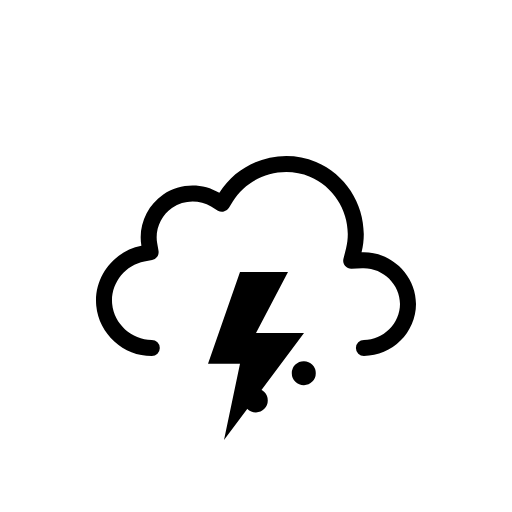
t = 0.00 s
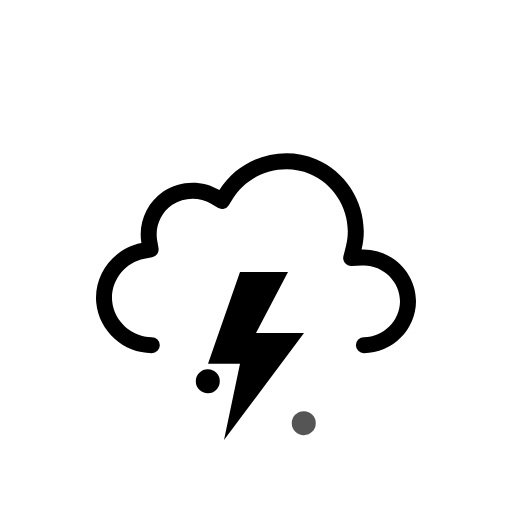
t = 0.50 s
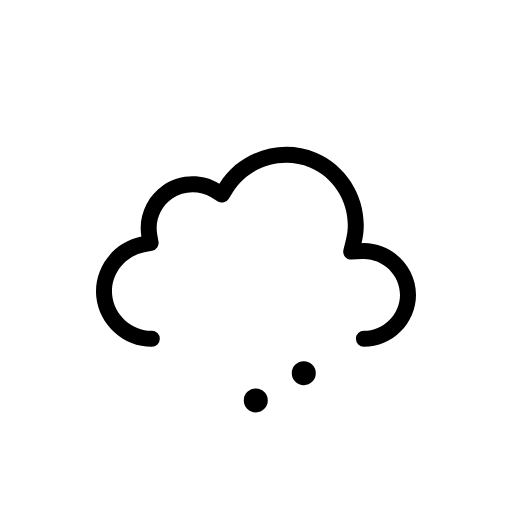
t = 1.00 s
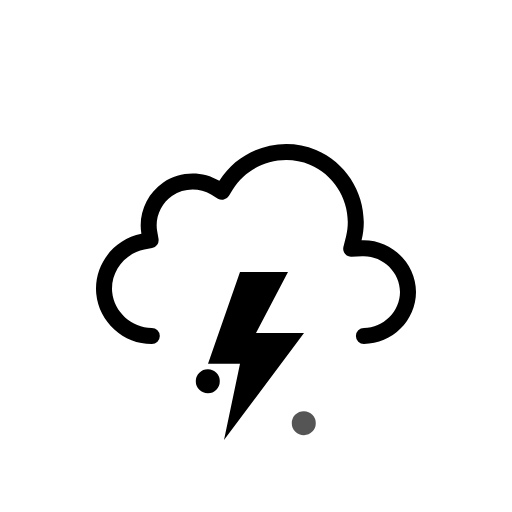
t = 1.50 s
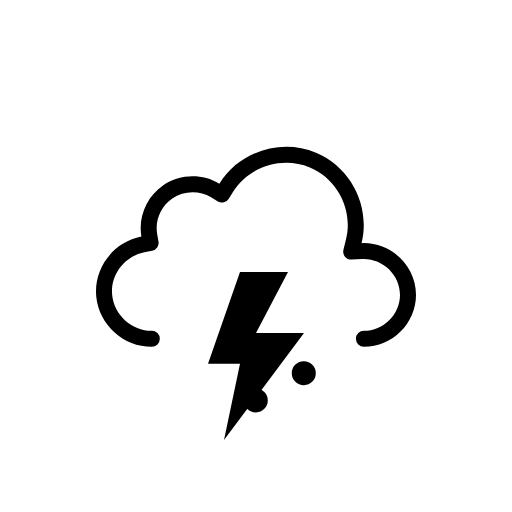
t = 2.00 s
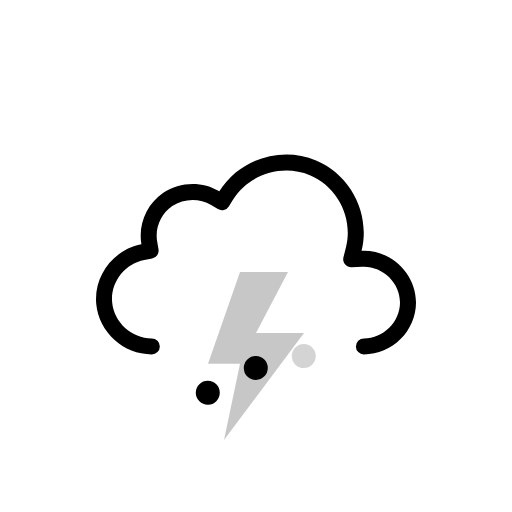
t = 2.63 s

The animated SVG that drew these frames (rendered in a browser with its animation timeline set to each time). Animation: 8 SMIL elements (animate=4,animateTransform=4); one cycle of 3.00 s, repeats indefinitely.

<svg xmlns="http://www.w3.org/2000/svg" fill="none" viewBox="0 0 128 128"><g id="thunderstorms-hail__thunderstorms-hail" clip-path="url(#thunderstorms-hail__clip0_2038_14417)"><g id="thunderstorms-hail__Sky"><g id="thunderstorms-hail__Clouds"><g id="thunderstorms-hail__Cloud"><path id="thunderstorms-hail__Cloud_2" fill="currentColor" fill-rule="evenodd" d="M54.837 48.212c4.99-8.074 15.428-11.388 24.171-7.73 8.734 3.654 13.676 13.4 11.38 22.604C97.683 62.767 104 68.706 104 76.028 104 83.116 98.047 89 90.977 89a2 2 0 0 1 0-4.003c4.887 0 9.023-4.117 9.023-8.969 0-5.002-4.378-9.164-9.437-8.943l-2.677.116a2 2 0 0 1-2.027-2.484l.648-2.6c1.813-7.269-2.116-15.044-9.042-17.942-6.94-2.904-15.277-.248-19.226 6.142l-1.039 1.68a2 2 0 0 1-2.73.663l-1.693-1.018c-2.965-1.783-6.845-1.676-9.706.268-2.85 1.937-4.361 5.482-3.78 8.865l.335 1.94a2 2 0 0 1-1.6 2.307l-1.934.365c-4.95.936-8.52 5.657-8.048 10.644.471 4.99 4.866 8.967 9.908 8.966a2 2 0 0 1 0 4.003c-7.083.001-13.223-5.525-13.89-12.592-.669-7.067 4.328-13.64 11.288-14.954-.85-4.94 1.333-10.04 5.474-12.855 4.151-2.82 9.712-2.974 14.013-.387" clip-rule="evenodd"/></g><animateTransform attributeName="transform" begin="0s" calcMode="spline" dur="3s" keySplines=".42 0 .58 1; .42 0 .58 1" repeatCount="indefinite" type="translate" values="0 0;0 -3;0 0"/></g></g><g id="thunderstorms-hail__Precipitation"><g id="thunderstorms-hail__Ice balls"><path id="thunderstorms-hail__Ice Ball 1" fill="currentColor" d="M52 86a3 3 0 1 0 0 5.999A3 3 0 0 0 52 86"><animateTransform attributeName="transform" begin="0s" calcMode="spline" dur="1s" keySplines=".42 0 1 1" repeatCount="indefinite" type="translate" values="0 0;0 20"/><animate attributeName="opacity" begin="0s" dur="1s" keyTimes="0;0.15;0.85;1" repeatCount="indefinite" values="0;1;1;0"/></path><path id="thunderstorms-hail__Ice Ball 2" fill="currentColor" d="M64 86a3 3 0 1 0 0 5.999A3 3 0 0 0 64 86"><animateTransform attributeName="transform" begin="-0.7s" calcMode="spline" dur="1s" keySplines=".42 0 1 1" repeatCount="indefinite" type="translate" values="0 0;0 20"/><animate attributeName="opacity" begin="-0.7s" dur="1s" keyTimes="0;0.15;0.85;1" repeatCount="indefinite" values="0;1;1;0"/></path><path id="thunderstorms-hail__Ice Ball 3" fill="currentColor" d="M76 86a3 3 0 1 0 0 5.999A3 3 0 0 0 76 86"><animateTransform attributeName="transform" begin="-0.4s" calcMode="spline" dur="1s" keySplines=".42 0 1 1" repeatCount="indefinite" type="translate" values="0 0;0 20"/><animate attributeName="opacity" begin="-0.4s" dur="1s" keyTimes="0;0.15;0.85;1" repeatCount="indefinite" values="0;1;1;0"/></path></g></g><g id="thunderstorms-hail__Lightning"><path id="thunderstorms-hail__Lightning Bolt" fill="currentColor" d="m60 68-8 22.91h8L56 110l20-26.727H64L72 68z"><animate attributeName="opacity" begin="0s" dur="2s" keyTimes="0;0.25;0.33;0.42;0.5;0.57;0.63;0.67;1" repeatCount="indefinite" values="1;1;0;1;0;1;0;1;1"/></path></g></g><defs><clipPath id="thunderstorms-hail__clip0_2038_14417"><rect width="128" height="128" fill="#fff"/></clipPath></defs></svg>
